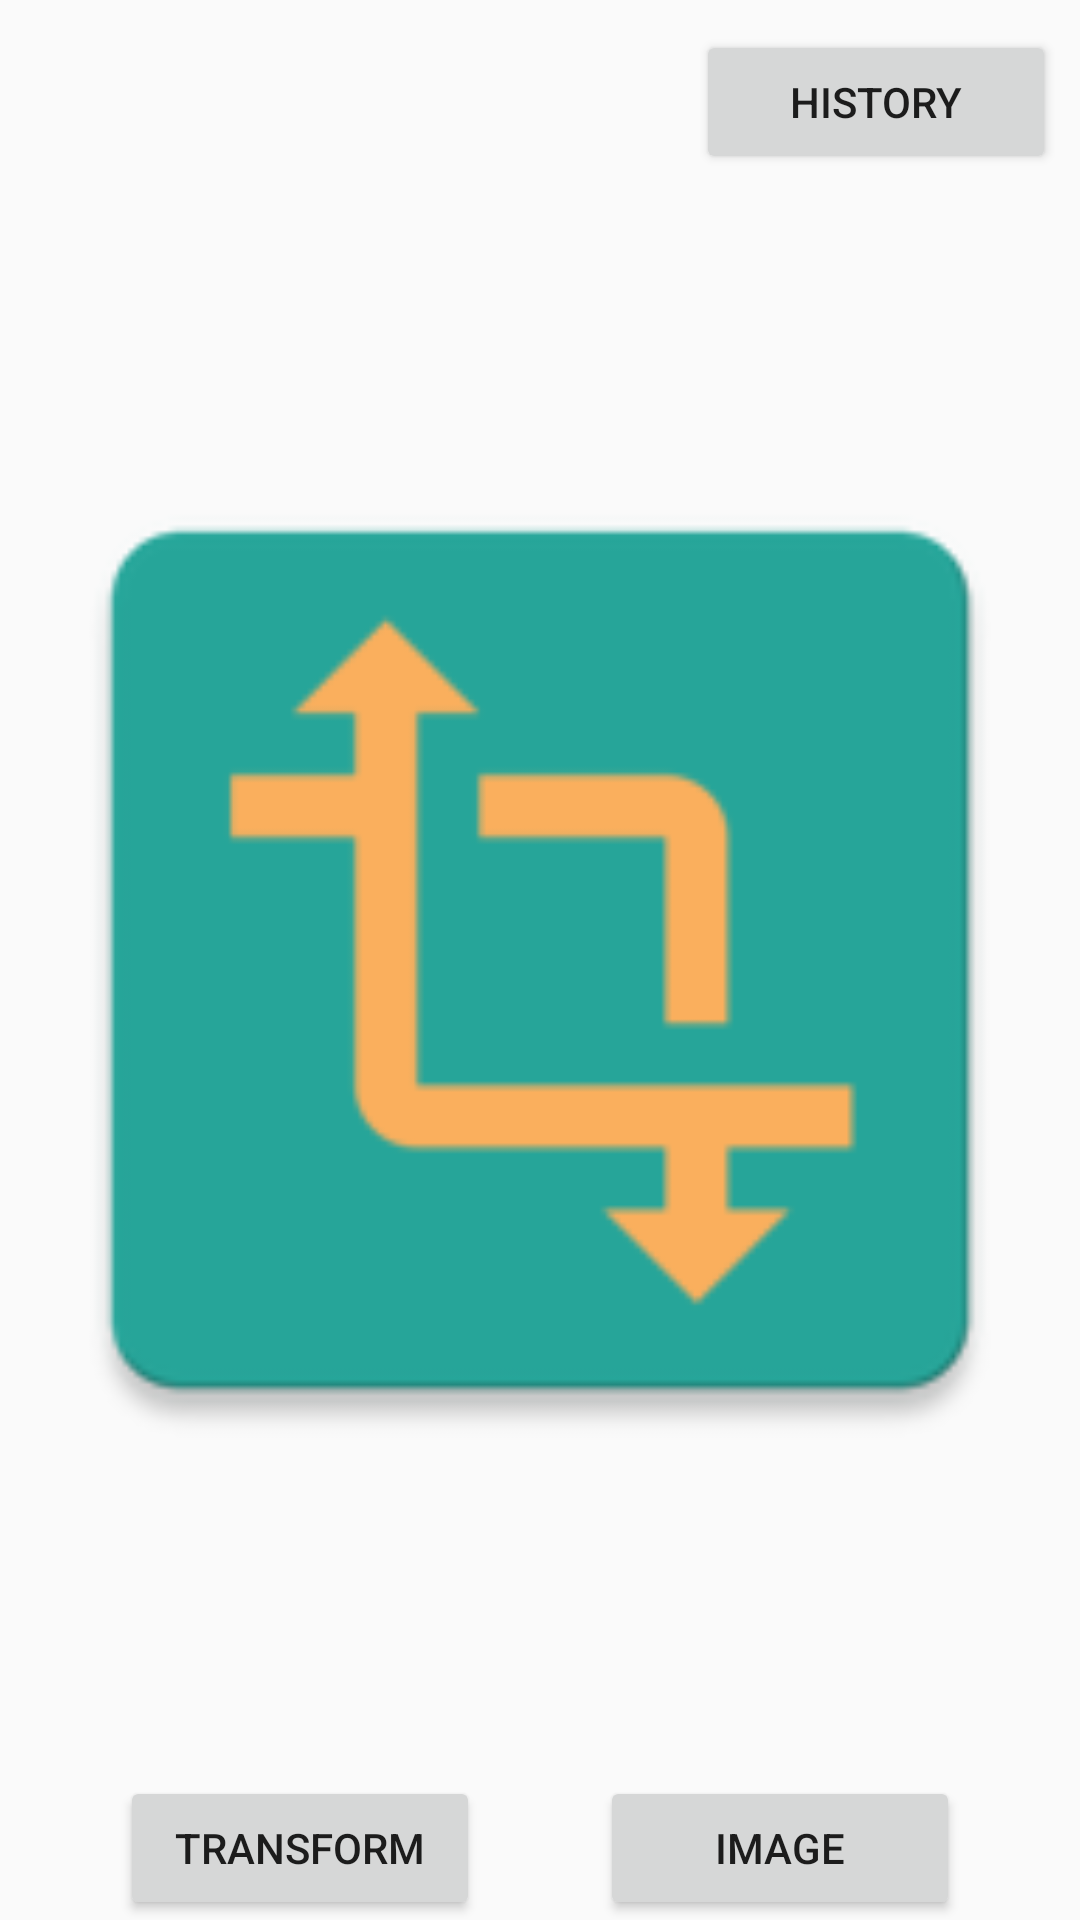

Android layout source for this screen:
<!-- AndroidManifest.xml: application theme AppTheme -->
<!-- res/layout/activity_main.xml -->
<?xml version="1.0" encoding="utf-8"?>
<android.support.constraint.ConstraintLayout
  xmlns:android="http://schemas.android.com/apk/res/android"
  xmlns:app="http://schemas.android.com/apk/res-auto"
  xmlns:tools="http://schemas.android.com/tools"
  android:layout_width="match_parent"
  android:layout_height="match_parent"

  tools:context=".controller.MainActivity">

  <ImageView
    android:id="@+id/transforming_image"
    android:layout_width="match_parent"
    android:layout_height="match_parent"
    android:scaleType="fitCenter"
    android:src="@drawable/test_source"
    tools:ignore="ContentDescription"/>

  <FrameLayout
    android:id="@+id/fragment_container"
    android:layout_width="match_parent"
    android:layout_height="match_parent"
    android:layout_margin="24dp"/>

  <Button
    android:id="@+id/transform_button"
    android:layout_width="120dp"
    android:layout_height="wrap_content"
    android:text="Transform"
    app:layout_constraintBottom_toBottomOf="parent"
    app:layout_constraintLeft_toLeftOf="parent"
    app:layout_constraintRight_toLeftOf="@+id/image_button"/>

  <Button
    android:id="@+id/history_button"
    android:layout_width="120dp"
    android:layout_height="wrap_content"
    android:layout_marginEnd="8dp"
    android:layout_marginStart="8dp"
    android:layout_marginTop="10dp"
    android:text="@string/history"
    app:layout_constraintEnd_toEndOf="parent"
    app:layout_constraintTop_toTopOf="parent"
    />

  <Button
    android:id="@+id/image_button"
    android:layout_width="120dp"
    android:layout_height="wrap_content"
    android:text="@string/image"
    app:layout_constraintRight_toRightOf="parent"
    app:layout_constraintBottom_toBottomOf="parent"
    app:layout_constraintLeft_toRightOf="@id/transform_button"/>

</android.support.constraint.ConstraintLayout>
<!-- resources referenced by this layout -->
<resources>
  <!-- drawable test_source: png bitmap (drawable, 3445 bytes) -->
  <string name="history">History</string>
  <string name="image">Image</string>
  <style name="AppTheme" parent="Theme.AppCompat.Light.DarkActionBar">
      
      <item name="colorPrimary">@color/colorPrimary</item>
      <item name="colorPrimaryDark">@color/colorPrimaryDark</item>
      <item name="colorAccent">@color/colorAccent</item>
    </style>
  <color name="colorPrimary">#3F51B5</color>
  <color name="colorPrimaryDark">#303F9F</color>
  <color name="colorAccent">#FF4081</color>
</resources>
